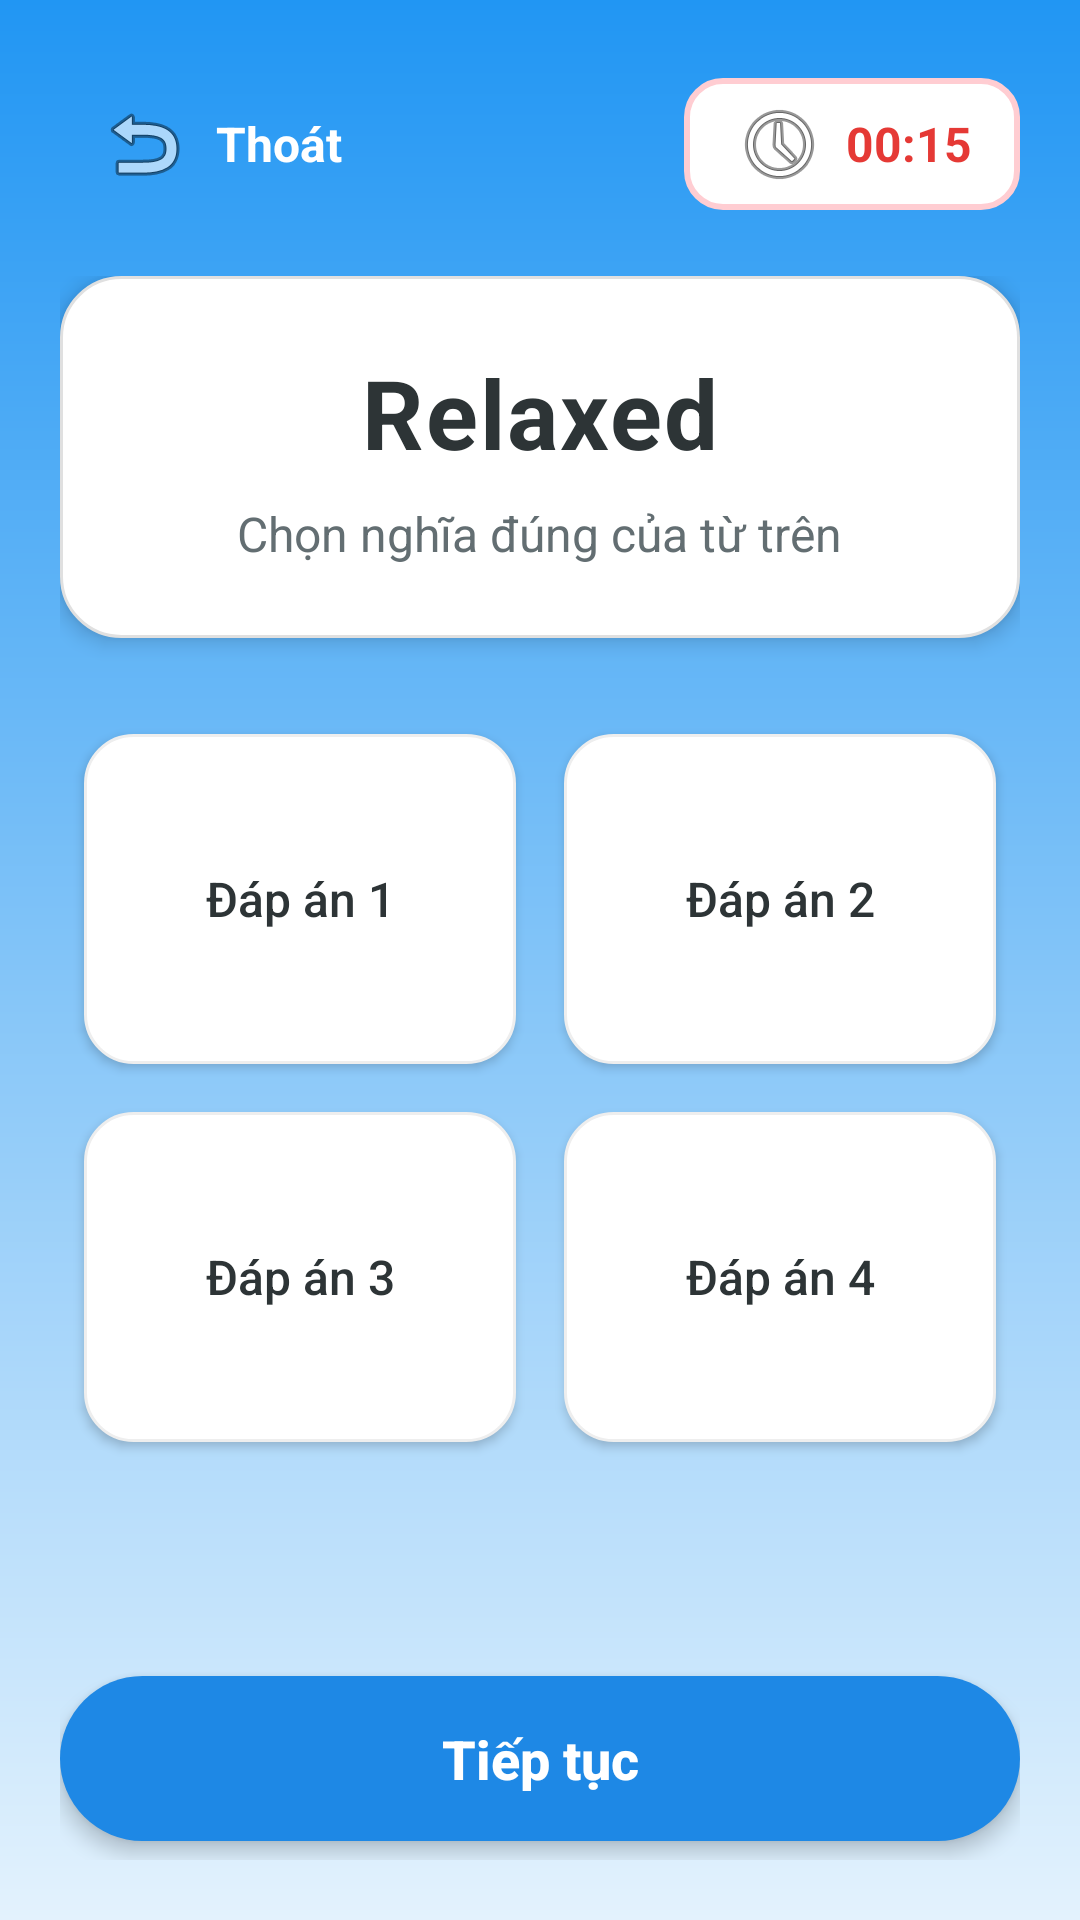

Reconstruct the res/layout file that produces this screen, plus the resources it refers to.
<!-- AndroidManifest.xml: application theme Theme.EnglishFlashcards -->
<!-- res/layout/activity_exam.xml -->
<?xml version="1.0" encoding="utf-8"?>
<androidx.constraintlayout.widget.ConstraintLayout xmlns:android="http://schemas.android.com/apk/res/android"
    xmlns:app="http://schemas.android.com/apk/res-auto"
    xmlns:tools="http://schemas.android.com/tools"
    android:layout_width="match_parent"
    android:layout_height="match_parent"
    android:background="@drawable/bg_gradient"
    android:padding="20dp">

    <LinearLayout
        android:id="@+id/header_layout"
        android:layout_width="match_parent"
        android:layout_height="wrap_content"
        android:orientation="horizontal"
        android:gravity="center_vertical"
        app:layout_constraintTop_toTopOf="parent"
        app:layout_constraintStart_toStartOf="parent"
        app:layout_constraintEnd_toEndOf="parent">

        <TextView
            android:id="@+id/btn_tab1"
            android:layout_width="wrap_content"
            android:layout_height="wrap_content"
            android:padding="12dp"
            android:text="Thoát"
            android:background="?attr/selectableItemBackground"
            android:drawableStart="@android:drawable/ic_menu_revert"
            android:drawablePadding="8dp"
            android:gravity="center_vertical"
            android:textColor="#FFFFFF"
            android:textStyle="bold"
            android:textSize="16sp"/>

        <View
            android:layout_width="0dp"
            android:layout_height="0dp"
            android:layout_weight="1" />

        <TextView
            android:id="@+id/timer_text"
            android:layout_width="wrap_content"
            android:layout_height="wrap_content"
            android:text="00:15"
            android:paddingHorizontal="16dp"
            android:paddingVertical="6dp"
            android:background="@drawable/bg_timer_badge"
            android:textSize="16sp"
            android:textStyle="bold"
            android:textColor="#E53935"
            android:gravity="center"
            android:drawableStart="@android:drawable/ic_menu_recent_history"
            android:drawablePadding="6dp"/>
    </LinearLayout>

    <ScrollView
        android:id="@+id/scroll_area"
        android:layout_width="0dp"
        android:layout_height="0dp"
        android:layout_marginTop="16dp"
        android:fillViewport="true"
        android:scrollbars="none"
        app:layout_constraintTop_toBottomOf="@id/header_layout"
        app:layout_constraintStart_toStartOf="parent"
        app:layout_constraintEnd_toEndOf="parent"
        app:layout_constraintBottom_toBottomOf="parent">

        <LinearLayout
            android:layout_width="match_parent"
            android:layout_height="wrap_content"
            android:orientation="vertical"
            android:gravity="center_horizontal">

            <LinearLayout
                android:layout_width="match_parent"
                android:layout_height="wrap_content"
                android:orientation="vertical"
                android:background="@drawable/bg_question_card"
                android:padding="24dp"
                android:elevation="4dp"
                android:layout_marginBottom="24dp"
                android:gravity="center">

                <TextView
                    android:id="@+id/question_word"
                    android:layout_width="wrap_content"
                    android:layout_height="wrap_content"
                    android:text="Relaxed"
                    android:textSize="32sp"
                    android:textStyle="bold"
                    android:textColor="#2D3436"
                    android:layout_marginBottom="8dp"
                    android:letterSpacing="0.02"/>

                <TextView
                    android:id="@+id/listen_question"
                    android:layout_width="wrap_content"
                    android:layout_height="wrap_content"
                    android:text="Chọn nghĩa đúng của từ trên"
                    android:textColor="#636E72"
                    android:textSize="16sp"
                    android:textStyle="normal"
                    android:gravity="center" />
            </LinearLayout>

            <GridLayout
                android:id="@+id/answer_grid"
                android:layout_width="match_parent"
                android:layout_height="wrap_content"
                android:columnCount="2"
                android:rowCount="2"
                android:alignmentMode="alignMargins"
                android:columnOrderPreserved="false"
                android:layout_marginBottom="24dp">

                <TextView
                    android:id="@+id/option1_button"
                    android:layout_width="0dp"
                    android:layout_height="110dp"
                    android:layout_columnWeight="1"
                    android:layout_rowWeight="1"
                    android:layout_margin="8dp"
                    android:gravity="center"
                    android:text="Đáp án 1"
                    android:padding="8dp"
                    android:background="@drawable/bg_option_item"
                    android:elevation="2dp"
                    android:textSize="16sp"
                    android:textColor="#2D3436"
                    android:fontFamily="sans-serif-medium"/>

                <TextView
                    android:id="@+id/option2_button"
                    android:layout_width="0dp"
                    android:layout_height="110dp"
                    android:layout_columnWeight="1"
                    android:layout_rowWeight="1"
                    android:layout_margin="8dp"
                    android:gravity="center"
                    android:padding="8dp"
                    android:text="Đáp án 2"
                    android:background="@drawable/bg_option_item"
                    android:elevation="2dp"
                    android:textSize="16sp"
                    android:textColor="#2D3436"
                    android:fontFamily="sans-serif-medium"/>

                <TextView
                    android:id="@+id/option3_button"
                    android:layout_width="0dp"
                    android:layout_height="110dp"
                    android:layout_columnWeight="1"
                    android:layout_rowWeight="1"
                    android:layout_margin="8dp"
                    android:gravity="center"
                    android:padding="8dp"
                    android:text="Đáp án 3"
                    android:background="@drawable/bg_option_item"
                    android:elevation="2dp"
                    android:textSize="16sp"
                    android:textColor="#2D3436"
                    android:fontFamily="sans-serif-medium"/>

                <TextView
                    android:id="@+id/option4_button"
                    android:layout_width="0dp"
                    android:layout_height="110dp"
                    android:layout_columnWeight="1"
                    android:layout_rowWeight="1"
                    android:layout_margin="8dp"
                    android:gravity="center"
                    android:padding="8dp"
                    android:text="Đáp án 4"
                    android:background="@drawable/bg_option_item"
                    android:elevation="2dp"
                    android:textSize="16sp"
                    android:textColor="#2D3436"
                    android:fontFamily="sans-serif-medium"/>

            </GridLayout>

            <TextView
                android:id="@+id/feedback_text"
                android:layout_width="match_parent"
                android:layout_height="wrap_content"
                android:text=""
                android:textSize="18sp"
                android:textStyle="bold"
                android:gravity="center"
                android:minHeight="30dp"
                android:layout_marginBottom="16dp" />

            <androidx.appcompat.widget.AppCompatButton
                android:id="@+id/next_button"
                android:layout_width="match_parent"
                android:layout_height="55dp"
                android:text="Tiếp tục"
                android:background="@drawable/bg_button_next"
                android:textColor="#FFFFFF"
                android:textSize="18sp"
                android:textAllCaps="false"
                android:textStyle="bold"
                android:elevation="4dp"
                android:stateListAnimator="@null"/>

        </LinearLayout>
    </ScrollView>

</androidx.constraintlayout.widget.ConstraintLayout>
<!-- resources referenced by this layout -->
<resources>
  <!-- drawable bg_button_next (drawable) -->
  <?xml version="1.0" encoding="utf-8"?>
  <ripple xmlns:android="http://schemas.android.com/apk/res/android"
      android:color="#1565C0">
      <item>
          <shape>
              <solid android:color="#1E88E5" /> <corners android:radius="28dp" /> </shape>
      </item>
  </ripple>
  <!-- drawable bg_gradient (drawable) -->
  <?xml version="1.0" encoding="utf-8"?>
  <shape xmlns:android="http://schemas.android.com/apk/res/android">
      <gradient
          android:startColor="#2196F3"
          android:endColor="#E3F2FD"
          android:angle="270"/>
  </shape>
  <!-- drawable bg_option_item (drawable) -->
  <?xml version="1.0" encoding="utf-8"?>
  <ripple xmlns:android="http://schemas.android.com/apk/res/android"
      android:color="#D6D6D6"> <item>
      <shape>
          <solid android:color="#FFFFFF" />
          <corners android:radius="16dp" />
          <stroke android:width="1dp" android:color="#EEEEEE"/>
      </shape>
  </item>
  </ripple>
  <!-- drawable bg_question_card (drawable) -->
  <?xml version="1.0" encoding="utf-8"?>
  <shape xmlns:android="http://schemas.android.com/apk/res/android">
      <solid android:color="#FFFFFF" />
      <corners android:radius="20dp" />
      <stroke android:width="1dp" android:color="#E0E0E0"/>
  </shape>
  <!-- drawable bg_timer_badge (drawable) -->
  <?xml version="1.0" encoding="utf-8"?>
  <shape xmlns:android="http://schemas.android.com/apk/res/android">
      <solid android:color="#FFFFFF" /> <corners android:radius="12dp" />
      <stroke android:width="2dp" android:color="#FFCDD2"/> </shape>
  <style name="Theme.EnglishFlashcards" parent="Base.Theme.EnglishFlashcards" />
  <style name="Base.Theme.EnglishFlashcards" parent="Theme.Material3.DayNight.NoActionBar">
          
          
      </style>
</resources>
